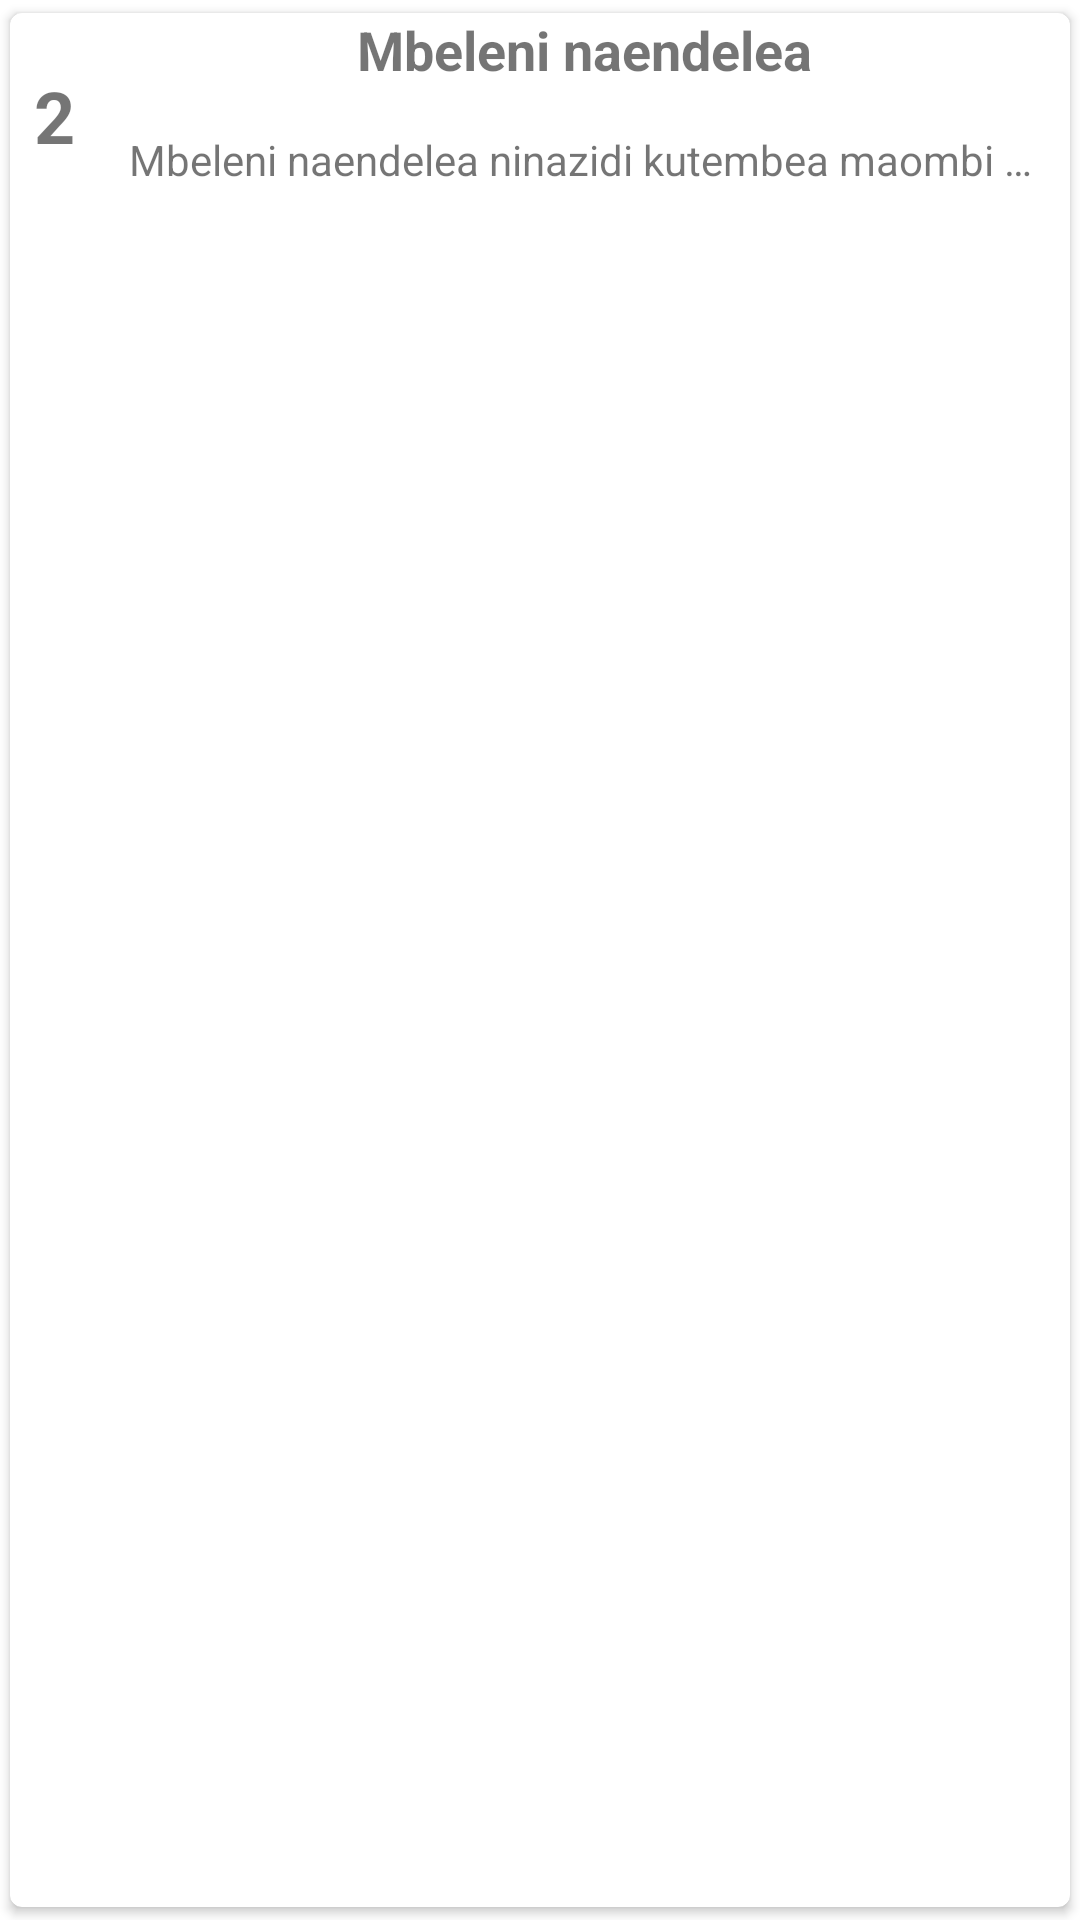

Produce the Android XML layout that renders to this screen, including the resource entries it uses.
<!-- AndroidManifest.xml: application theme Theme.Hymn -->
<!-- res/layout/hymn_item.xml -->
<?xml version="1.0" encoding="utf-8"?>
<layout
    xmlns:android="http://schemas.android.com/apk/res/android"
    xmlns:tools="http://schemas.android.com/tools"
    xmlns:app="http://schemas.android.com/apk/res-auto"
    >
    <data>
        <variable
            name="viewModel"
            type="com.example.hymn.viewModel.HymnViewModel" />
    </data>

    <androidx.cardview.widget.CardView
        android:layout_width="match_parent"
        android:layout_height="wrap_content"
        android:layout_marginStart="8dp"
        android:layout_marginTop="8dp"
        android:layout_marginEnd="8dp"
        android:gravity="center"
        android:orientation="vertical"
        android:padding="18dp"
        app:cardCornerRadius="4dp"
        app:cardUseCompatPadding="true">

        <androidx.constraintlayout.widget.ConstraintLayout
            android:layout_width="match_parent"
            android:layout_height="wrap_content">


            <TextView
                android:id="@+id/hymnNumber"
                android:layout_width="wrap_content"
                android:layout_height="wrap_content"
                android:layout_marginStart="8dp"
                android:layout_marginEnd="8dp"
                android:text="@string/hymn_number"
                android:textSize="24sp"
                android:textStyle="bold"
                app:layout_constraintBottom_toBottomOf="parent"
                app:layout_constraintEnd_toStartOf="@+id/linear"
                app:layout_constraintStart_toStartOf="parent"
                app:layout_constraintTop_toTopOf="parent" />

            <LinearLayout
                android:id="@+id/linear"
                android:layout_width="0dp"
                android:layout_height="match_parent"
                android:orientation="vertical"
                app:layout_constraintBottom_toBottomOf="parent"
                app:layout_constraintEnd_toEndOf="parent"
                app:layout_constraintStart_toEndOf="@+id/hymnNumber"
                app:layout_constraintTop_toTopOf="parent">

                <TextView
                    android:id="@+id/title"
                    android:layout_width="match_parent"
                    android:layout_height="wrap_content"
                    android:text="@string/textTitle"
                    android:textAlignment="center"
                    android:textSize="18sp"
                    android:textStyle="bold" />

                <TextView
                    android:id="@+id/chorus"
                    android:layout_width="match_parent"
                    android:layout_height="wrap_content"
                    android:layout_marginTop="5dp"
                    android:ellipsize="end"
                    android:maxLines="1"
                    android:padding="10dp"
                    android:paddingBottom="5dp"
                    android:text="@string/chorus" />
            </LinearLayout>


        </androidx.constraintlayout.widget.ConstraintLayout>

    </androidx.cardview.widget.CardView>
</layout>
<!-- resources referenced by this layout -->
<resources>
  <string name="chorus">Mbeleni naendelea ninazidi kutembea maombi u yasikie ewe Bwana unpandishe</string>
  <string name="hymn_number">2</string>
  <string name="textTitle">Mbeleni naendelea</string>
  <style name="Theme.Hymn" parent="Theme.MaterialComponents.DayNight.DarkActionBar">
          
          <item name="colorPrimary">@color/colorPrimary</item>
          <item name="colorPrimaryVariant">@color/colorPrimaryVariant</item>
          <item name="colorOnPrimary">@color/white</item>
          
          <item name="colorSecondary">@color/colorPrimary</item>
          <item name="colorSecondaryVariant">@color/teal_700</item>
          <item name="colorOnSecondary">@color/black</item>
          
          <item name="android:statusBarColor" tools:targetApi="l">?attr/colorPrimaryVariant</item>
          
      </style>
  <color name="colorPrimary">#2cc9fe</color>
  <color name="colorPrimaryVariant">#45a8ff</color>
  <color name="white">#FFFFFFFF</color>
  <color name="teal_700">#FF018786</color>
  <color name="black">#FF000000</color>
</resources>
